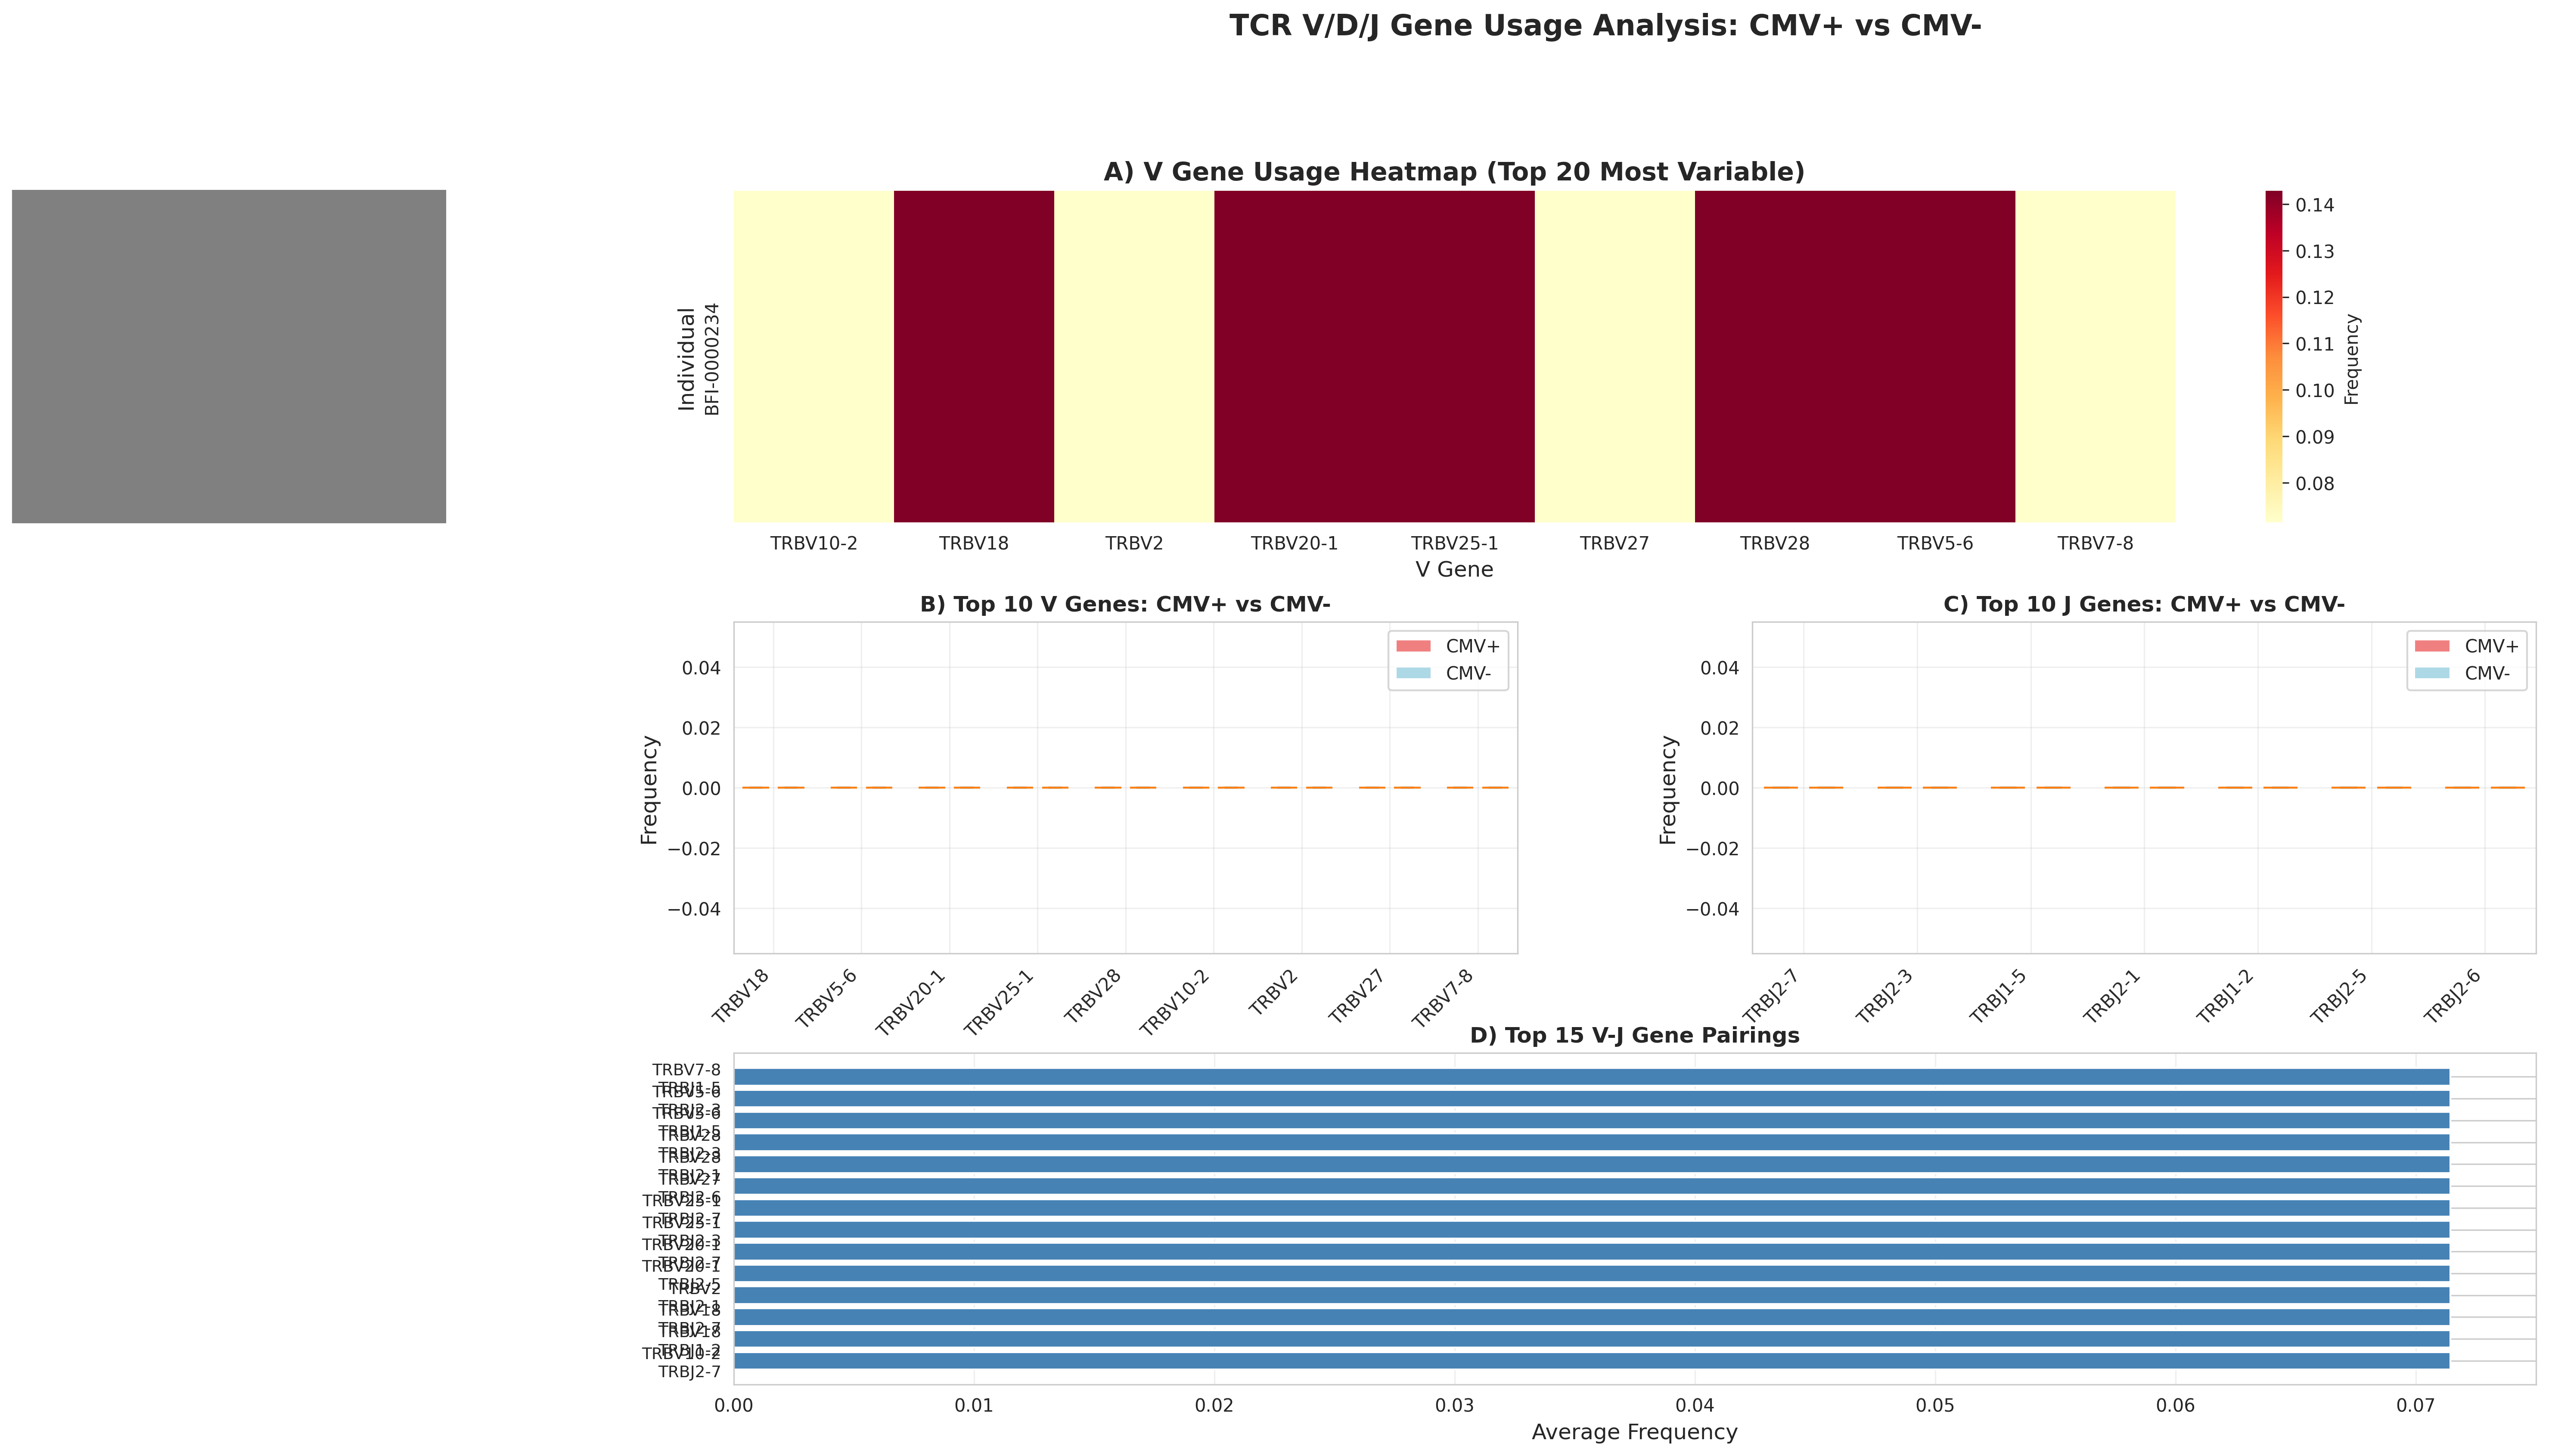

Python code for this plot:
#!/usr/bin/env python3
"""
TCR V/D/J Gene Usage Analysis: CMV+ vs CMV- Comparison
=======================================================

This script analyzes V, D, and J gene segment usage patterns in TCR repertoires,
comparing CMV+ and CMV- individuals to identify disease-associated gene preferences.

V/D/J genes encode the variable, diversity, and joining regions of TCRs.
Different pathogens can drive preferential usage of specific gene segments.

Analysis workflow:
1. Load TCR repertoire data with V/D/J annotations
2. Calculate gene usage frequencies per individual
3. Compare gene usage between CMV+ and CMV- groups
4. Identify significantly enriched/depleted genes
5. Visualize gene usage patterns with heatmaps

Author: Claude Code
Date: 2025-10-31
"""

import pandas as pd
import numpy as np
import matplotlib.pyplot as plt
import seaborn as sns
from pathlib import Path
from scipy import stats
from scipy.stats import mannwhitneyu, fisher_exact
import warnings
warnings.filterwarnings('ignore')

# Set plotting style
sns.set_style("whitegrid")
plt.rcParams['figure.figsize'] = (16, 10)
plt.rcParams['font.size'] = 10

class VDJAnalyzer:
    """Analyzes V/D/J gene usage patterns in TCR repertoires."""

    def __init__(self, data_dir='data'):
        self.data_dir = Path(data_dir)
        self.metadata = None
        self.repertoire_data = {}
        self.v_usage = None
        self.j_usage = None
        self.d_usage = None

    def load_data(self):
        """Load metadata and TCR repertoire data."""
        print("=" * 80)
        print("VDJ GENE USAGE ANALYSIS")
        print("=" * 80)

        # Load metadata
        metadata_file = self.data_dir / 'metadata.tsv'
        self.metadata = pd.read_csv(metadata_file, sep='\t')

        # Extract CMV status
        self.metadata['cmv_status'] = self.metadata['disease_subtype'].apply(
            lambda x: 'CMV+' if 'CMV+' in str(x) else ('CMV-' if 'CMV-' in str(x) else 'Unknown')
        )
        self.metadata = self.metadata[self.metadata['cmv_status'].isin(['CMV+', 'CMV-'])]

        print(f"\n✓ Loaded metadata for {len(self.metadata)} participants")
        print(f"  - CMV+: {sum(self.metadata['cmv_status'] == 'CMV+')}")
        print(f"  - CMV-: {sum(self.metadata['cmv_status'] == 'CMV-')}")

        # Load TCR data
        tcr_files = list(self.data_dir.glob('part_table_*.tsv*'))
        print(f"\n✓ Found {len(tcr_files)} TCR repertoire files\n")

        for tcr_file in tcr_files:
            participant_id = tcr_file.stem.replace('part_table_', '').replace('.tsv', '').upper()

            try:
                df = pd.read_csv(tcr_file, sep='\t')
                df_productive = df[df['productive'] == 't'].copy()

                if len(df_productive) > 0:
                    repertoire_id = df_productive['repertoire_id'].iloc[0]
                    self.repertoire_data[participant_id] = {
                        'data': df_productive,
                        'repertoire_id': repertoire_id
                    }
                    print(f"  Loaded {participant_id}: {len(df_productive)} productive sequences")
            except Exception as e:
                print(f"  ⚠️  Error loading {tcr_file.name}: {e}")

        print(f"\n✓ Successfully loaded {len(self.repertoire_data)} repertoires")

    def calculate_v_gene_usage(self):
        """Calculate V gene usage frequencies for each individual."""
        print("\n" + "=" * 80)
        print("STEP 1: V GENE USAGE ANALYSIS")
        print("=" * 80)

        print("\n📊 V genes encode the variable region of TCRs")
        print("   Different V genes recognize different antigen peptides")
        print("   CMV infection may drive expansion of specific V genes\n")

        v_usage_data = []

        for participant_id, rep_data in self.repertoire_data.items():
            df = rep_data['data']

            # Extract V gene calls (remove allele info, keep gene family)
            df['v_gene'] = df['v_call'].str.split('*').str[0]

            # Calculate frequency of each V gene
            v_counts = df['v_gene'].value_counts()
            v_freqs = v_counts / v_counts.sum()

            # Store for this individual
            for v_gene, freq in v_freqs.items():
                v_usage_data.append({
                    'participant_id': participant_id,
                    'v_gene': v_gene,
                    'frequency': freq,
                    'count': v_counts[v_gene]
                })

        self.v_usage = pd.DataFrame(v_usage_data)

        # Merge with metadata
        self.v_usage = self.v_usage.merge(
            self.metadata[['participant_label', 'cmv_status']],
            left_on='participant_id',
            right_on='participant_label',
            how='left'
        )

        print(f"✓ Calculated V gene usage for {len(self.repertoire_data)} individuals")
        print(f"✓ Detected {self.v_usage['v_gene'].nunique()} unique V genes")

        # Show top V genes
        top_v = self.v_usage.groupby('v_gene')['frequency'].mean().sort_values(ascending=False).head(10)
        print("\n📊 Top 10 most common V genes (average frequency):")
        for gene, freq in top_v.items():
            print(f"   {gene:20s} {freq*100:6.2f}%")

        return self.v_usage

    def calculate_j_gene_usage(self):
        """Calculate J gene usage frequencies for each individual."""
        print("\n" + "=" * 80)
        print("STEP 2: J GENE USAGE ANALYSIS")
        print("=" * 80)

        print("\n📊 J genes encode the joining region of TCRs")
        print("   J gene selection affects CDR3 loop structure")
        print("   Certain J genes may pair preferentially with V genes\n")

        j_usage_data = []

        for participant_id, rep_data in self.repertoire_data.items():
            df = rep_data['data']

            # Extract J gene calls
            df['j_gene'] = df['j_call'].str.split('*').str[0]

            # Calculate frequency
            j_counts = df['j_gene'].value_counts()
            j_freqs = j_counts / j_counts.sum()

            for j_gene, freq in j_freqs.items():
                j_usage_data.append({
                    'participant_id': participant_id,
                    'j_gene': j_gene,
                    'frequency': freq,
                    'count': j_counts[j_gene]
                })

        self.j_usage = pd.DataFrame(j_usage_data)

        # Merge with metadata
        self.j_usage = self.j_usage.merge(
            self.metadata[['participant_label', 'cmv_status']],
            left_on='participant_id',
            right_on='participant_label',
            how='left'
        )

        print(f"✓ Calculated J gene usage for {len(self.repertoire_data)} individuals")
        print(f"✓ Detected {self.j_usage['j_gene'].nunique()} unique J genes")

        # Show top J genes
        top_j = self.j_usage.groupby('j_gene')['frequency'].mean().sort_values(ascending=False).head(10)
        print("\n📊 Top 10 most common J genes (average frequency):")
        for gene, freq in top_j.items():
            print(f"   {gene:20s} {freq*100:6.2f}%")

        return self.j_usage

    def calculate_d_gene_usage(self):
        """Calculate D gene usage frequencies for each individual."""
        print("\n" + "=" * 80)
        print("STEP 3: D GENE USAGE ANALYSIS")
        print("=" * 80)

        print("\n📊 D genes encode the diversity region of TCRs (TCR-beta only)")
        print("   D genes contribute to CDR3 sequence diversity")
        print("   Note: Not all sequences have D gene annotations\n")

        d_usage_data = []

        for participant_id, rep_data in self.repertoire_data.items():
            df = rep_data['data']

            # Filter to sequences with D gene calls
            df_with_d = df[df['d_call'].notna() & (df['d_call'] != '')].copy()

            if len(df_with_d) == 0:
                continue

            # Extract D gene calls
            df_with_d['d_gene'] = df_with_d['d_call'].str.split('*').str[0]

            # Calculate frequency
            d_counts = df_with_d['d_gene'].value_counts()
            d_freqs = d_counts / d_counts.sum()

            for d_gene, freq in d_freqs.items():
                d_usage_data.append({
                    'participant_id': participant_id,
                    'd_gene': d_gene,
                    'frequency': freq,
                    'count': d_counts[d_gene]
                })

        if len(d_usage_data) > 0:
            self.d_usage = pd.DataFrame(d_usage_data)

            # Merge with metadata
            self.d_usage = self.d_usage.merge(
                self.metadata[['participant_label', 'cmv_status']],
                left_on='participant_id',
                right_on='participant_label',
                how='left'
            )

            print(f"✓ Calculated D gene usage for {len(d_usage_data)} individuals")
            print(f"✓ Detected {self.d_usage['d_gene'].nunique()} unique D genes")

            # Show all D genes (usually small number)
            top_d = self.d_usage.groupby('d_gene')['frequency'].mean().sort_values(ascending=False)
            print("\n📊 D gene frequencies (average):")
            for gene, freq in top_d.items():
                print(f"   {gene:20s} {freq*100:6.2f}%")
        else:
            print("⚠️  No D gene annotations found in data")
            self.d_usage = pd.DataFrame()

        return self.d_usage

    def compare_gene_usage(self):
        """Compare gene usage between CMV+ and CMV- groups."""
        print("\n" + "=" * 80)
        print("STEP 4: STATISTICAL COMPARISON (CMV+ vs CMV-)")
        print("=" * 80)

        results = {'v_genes': [], 'j_genes': [], 'd_genes': []}

        # V gene comparison
        print("\n🔬 V GENE COMPARISON:\n")
        if self.v_usage is not None and len(self.v_usage) > 0:
            # Get genes present in at least 50% of samples
            gene_presence = self.v_usage.groupby('v_gene')['participant_id'].nunique()
            common_genes = gene_presence[gene_presence >= max(2, len(self.repertoire_data) * 0.3)].index

            for v_gene in common_genes:
                gene_data = self.v_usage[self.v_usage['v_gene'] == v_gene]

                cmv_pos = gene_data[gene_data['cmv_status'] == 'CMV+']['frequency']
                cmv_neg = gene_data[gene_data['cmv_status'] == 'CMV-']['frequency']

                if len(cmv_pos) > 0 and len(cmv_neg) > 0:
                    # Mann-Whitney U test
                    stat, p_value = mannwhitneyu(cmv_pos, cmv_neg, alternative='two-sided')

                    mean_pos = cmv_pos.mean()
                    mean_neg = cmv_neg.mean()
                    fold_change = mean_pos / mean_neg if mean_neg > 0 else np.inf

                    results['v_genes'].append({
                        'gene': v_gene,
                        'mean_cmv_pos': mean_pos,
                        'mean_cmv_neg': mean_neg,
                        'fold_change': fold_change,
                        'p_value': p_value,
                        'n_cmv_pos': len(cmv_pos),
                        'n_cmv_neg': len(cmv_neg)
                    })

                    if p_value < 0.05:
                        direction = "ENRICHED" if fold_change > 1 else "DEPLETED"
                        print(f"   ✓ {v_gene:20s} {direction} in CMV+ (FC={fold_change:.2f}, p={p_value:.4f})")

            if not any(r['p_value'] < 0.05 for r in results['v_genes']):
                print("   No significant V gene differences detected")

        # J gene comparison
        print("\n🔬 J GENE COMPARISON:\n")
        if self.j_usage is not None and len(self.j_usage) > 0:
            common_genes = self.j_usage.groupby('j_gene')['participant_id'].nunique()
            common_genes = common_genes[common_genes >= max(2, len(self.repertoire_data) * 0.3)].index

            for j_gene in common_genes:
                gene_data = self.j_usage[self.j_usage['j_gene'] == j_gene]

                cmv_pos = gene_data[gene_data['cmv_status'] == 'CMV+']['frequency']
                cmv_neg = gene_data[gene_data['cmv_status'] == 'CMV-']['frequency']

                if len(cmv_pos) > 0 and len(cmv_neg) > 0:
                    stat, p_value = mannwhitneyu(cmv_pos, cmv_neg, alternative='two-sided')

                    mean_pos = cmv_pos.mean()
                    mean_neg = cmv_neg.mean()
                    fold_change = mean_pos / mean_neg if mean_neg > 0 else np.inf

                    results['j_genes'].append({
                        'gene': j_gene,
                        'mean_cmv_pos': mean_pos,
                        'mean_cmv_neg': mean_neg,
                        'fold_change': fold_change,
                        'p_value': p_value,
                        'n_cmv_pos': len(cmv_pos),
                        'n_cmv_neg': len(cmv_neg)
                    })

                    if p_value < 0.05:
                        direction = "ENRICHED" if fold_change > 1 else "DEPLETED"
                        print(f"   ✓ {j_gene:20s} {direction} in CMV+ (FC={fold_change:.2f}, p={p_value:.4f})")

            if not any(r['p_value'] < 0.05 for r in results['j_genes']):
                print("   No significant J gene differences detected")

        # D gene comparison
        print("\n🔬 D GENE COMPARISON:\n")
        if self.d_usage is not None and len(self.d_usage) > 0:
            for d_gene in self.d_usage['d_gene'].unique():
                gene_data = self.d_usage[self.d_usage['d_gene'] == d_gene]

                cmv_pos = gene_data[gene_data['cmv_status'] == 'CMV+']['frequency']
                cmv_neg = gene_data[gene_data['cmv_status'] == 'CMV-']['frequency']

                if len(cmv_pos) > 0 and len(cmv_neg) > 0:
                    stat, p_value = mannwhitneyu(cmv_pos, cmv_neg, alternative='two-sided')

                    mean_pos = cmv_pos.mean()
                    mean_neg = cmv_neg.mean()
                    fold_change = mean_pos / mean_neg if mean_neg > 0 else np.inf

                    results['d_genes'].append({
                        'gene': d_gene,
                        'mean_cmv_pos': mean_pos,
                        'mean_cmv_neg': mean_neg,
                        'fold_change': fold_change,
                        'p_value': p_value,
                        'n_cmv_pos': len(cmv_pos),
                        'n_cmv_neg': len(cmv_neg)
                    })

                    if p_value < 0.05:
                        direction = "ENRICHED" if fold_change > 1 else "DEPLETED"
                        print(f"   ✓ {d_gene:20s} {direction} in CMV+ (FC={fold_change:.2f}, p={p_value:.4f})")

            if len(results['d_genes']) == 0 or not any(r['p_value'] < 0.05 for r in results['d_genes']):
                print("   No significant D gene differences detected")
        else:
            print("   No D gene data available for comparison")

        return results

    def create_visualizations(self):
        """Generate comprehensive VDJ usage visualizations."""
        print("\n" + "=" * 80)
        print("STEP 5: GENERATING VISUALIZATIONS")
        print("=" * 80)

        fig = plt.figure(figsize=(18, 12))
        gs = fig.add_gridspec(3, 2, hspace=0.3, wspace=0.3)

        # Plot 1: V gene usage heatmap
        ax1 = fig.add_subplot(gs[0, :])
        if self.v_usage is not None and len(self.v_usage) > 0:
            # Create matrix: individuals x V genes
            v_pivot = self.v_usage.pivot_table(
                index='participant_id',
                columns='v_gene',
                values='frequency',
                fill_value=0
            )

            # Select top 20 most variable genes
            v_var = v_pivot.var().sort_values(ascending=False).head(20)
            v_pivot_top = v_pivot[v_var.index]

            # Add CMV status as row colors
            cmv_colors = []
            for pid in v_pivot_top.index:
                if pid in self.metadata['participant_label'].values:
                    status = self.metadata[self.metadata['participant_label'] == pid]['cmv_status'].iloc[0]
                    cmv_colors.append('red' if status == 'CMV+' else 'blue')
                else:
                    cmv_colors.append('gray')

            sns.heatmap(v_pivot_top, cmap='YlOrRd', ax=ax1, cbar_kws={'label': 'Frequency'})
            ax1.set_title('A) V Gene Usage Heatmap (Top 20 Most Variable)', fontsize=14, fontweight='bold')
            ax1.set_xlabel('V Gene', fontsize=12)
            ax1.set_ylabel('Individual', fontsize=12)

            # Add color bar for CMV status
            for i, color in enumerate(cmv_colors):
                ax1.add_patch(plt.Rectangle((-0.5, i), 0.3, 1, color=color, transform=ax1.get_yaxis_transform(), clip_on=False))

        # Plot 2: V gene usage comparison (top genes)
        ax2 = fig.add_subplot(gs[1, 0])
        if self.v_usage is not None and len(self.v_usage) > 0:
            # Get top 10 V genes
            top_v = self.v_usage.groupby('v_gene')['frequency'].mean().sort_values(ascending=False).head(10)

            plot_data = []
            for gene in top_v.index:
                gene_data = self.v_usage[self.v_usage['v_gene'] == gene]
                for _, row in gene_data.iterrows():
                    plot_data.append({
                        'gene': gene,
                        'frequency': row['frequency'],
                        'cmv_status': row['cmv_status']
                    })

            plot_df = pd.DataFrame(plot_data)

            # Box plot
            for i, gene in enumerate(top_v.index):
                gene_subset = plot_df[plot_df['gene'] == gene]
                cmv_pos = gene_subset[gene_subset['cmv_status'] == 'CMV+']['frequency']
                cmv_neg = gene_subset[gene_subset['cmv_status'] == 'CMV-']['frequency']

                positions = [i*2, i*2+0.8]
                bp = ax2.boxplot([cmv_pos, cmv_neg] if len(cmv_pos) > 0 and len(cmv_neg) > 0 else [[0], [0]],
                                 positions=positions, widths=0.6, patch_artist=True,
                                 showfliers=False)
                bp['boxes'][0].set_facecolor('lightcoral')
                bp['boxes'][1].set_facecolor('lightblue')

            ax2.set_xticks([i*2 + 0.4 for i in range(len(top_v))])
            ax2.set_xticklabels(top_v.index, rotation=45, ha='right')
            ax2.set_ylabel('Frequency', fontsize=12)
            ax2.set_title('B) Top 10 V Genes: CMV+ vs CMV-', fontsize=12, fontweight='bold')
            ax2.legend([plt.Rectangle((0,0),1,1,fc='lightcoral'), plt.Rectangle((0,0),1,1,fc='lightblue')],
                      ['CMV+', 'CMV-'], loc='upper right')
            ax2.grid(True, alpha=0.3)

        # Plot 3: J gene usage comparison
        ax3 = fig.add_subplot(gs[1, 1])
        if self.j_usage is not None and len(self.j_usage) > 0:
            # Get top 10 J genes
            top_j = self.j_usage.groupby('j_gene')['frequency'].mean().sort_values(ascending=False).head(10)

            plot_data = []
            for gene in top_j.index:
                gene_data = self.j_usage[self.j_usage['j_gene'] == gene]
                for _, row in gene_data.iterrows():
                    plot_data.append({
                        'gene': gene,
                        'frequency': row['frequency'],
                        'cmv_status': row['cmv_status']
                    })

            plot_df = pd.DataFrame(plot_data)

            for i, gene in enumerate(top_j.index):
                gene_subset = plot_df[plot_df['gene'] == gene]
                cmv_pos = gene_subset[gene_subset['cmv_status'] == 'CMV+']['frequency']
                cmv_neg = gene_subset[gene_subset['cmv_status'] == 'CMV-']['frequency']

                positions = [i*2, i*2+0.8]
                bp = ax3.boxplot([cmv_pos, cmv_neg] if len(cmv_pos) > 0 and len(cmv_neg) > 0 else [[0], [0]],
                                 positions=positions, widths=0.6, patch_artist=True,
                                 showfliers=False)
                bp['boxes'][0].set_facecolor('lightcoral')
                bp['boxes'][1].set_facecolor('lightblue')

            ax3.set_xticks([i*2 + 0.4 for i in range(len(top_j))])
            ax3.set_xticklabels(top_j.index, rotation=45, ha='right')
            ax3.set_ylabel('Frequency', fontsize=12)
            ax3.set_title('C) Top 10 J Genes: CMV+ vs CMV-', fontsize=12, fontweight='bold')
            ax3.legend([plt.Rectangle((0,0),1,1,fc='lightcoral'), plt.Rectangle((0,0),1,1,fc='lightblue')],
                      ['CMV+', 'CMV-'], loc='upper right')
            ax3.grid(True, alpha=0.3)

        # Plot 4: VJ pairing analysis
        ax4 = fig.add_subplot(gs[2, :])
        # Combine V and J data for pairing analysis
        vj_pairs = []
        for participant_id, rep_data in self.repertoire_data.items():
            df = rep_data['data']
            df['v_gene'] = df['v_call'].str.split('*').str[0]
            df['j_gene'] = df['j_call'].str.split('*').str[0]

            # Count VJ pairs
            pair_counts = df.groupby(['v_gene', 'j_gene']).size()
            total = len(df)

            for (v, j), count in pair_counts.items():
                vj_pairs.append({
                    'participant_id': participant_id,
                    'v_gene': v,
                    'j_gene': j,
                    'count': count,
                    'frequency': count / total
                })

        if len(vj_pairs) > 0:
            vj_df = pd.DataFrame(vj_pairs)

            # Get top VJ pairs
            top_pairs = vj_df.groupby(['v_gene', 'j_gene'])['frequency'].mean().sort_values(ascending=False).head(15)

            pair_labels = [f"{v}\n{j}" for v, j in top_pairs.index]

            ax4.barh(range(len(top_pairs)), top_pairs.values, color='steelblue')
            ax4.set_yticks(range(len(top_pairs)))
            ax4.set_yticklabels(pair_labels, fontsize=9)
            ax4.set_xlabel('Average Frequency', fontsize=12)
            ax4.set_title('D) Top 15 V-J Gene Pairings', fontsize=12, fontweight='bold')
            ax4.grid(True, alpha=0.3, axis='x')

        plt.suptitle('TCR V/D/J Gene Usage Analysis: CMV+ vs CMV-', fontsize=16, fontweight='bold', y=0.995)

        output_file = 'tcr_vdj_analysis.png'
        plt.savefig(output_file, dpi=300, bbox_inches='tight')
        print(f"\n✓ Saved visualization to: {output_file}")

        return fig

    def save_results(self, comparison_results):
        """Save detailed results to CSV files."""
        print("\n" + "=" * 80)
        print("STEP 6: SAVING RESULTS")
        print("=" * 80)

        # Save V gene usage
        if self.v_usage is not None and len(self.v_usage) > 0:
            self.v_usage.to_csv('v_gene_usage.csv', index=False)
            print("✓ Saved V gene usage to: v_gene_usage.csv")

        # Save J gene usage
        if self.j_usage is not None and len(self.j_usage) > 0:
            self.j_usage.to_csv('j_gene_usage.csv', index=False)
            print("✓ Saved J gene usage to: j_gene_usage.csv")

        # Save D gene usage
        if self.d_usage is not None and len(self.d_usage) > 0:
            self.d_usage.to_csv('d_gene_usage.csv', index=False)
            print("✓ Saved D gene usage to: d_gene_usage.csv")

        # Save comparison results
        for gene_type, results in comparison_results.items():
            if len(results) > 0:
                results_df = pd.DataFrame(results)
                results_df = results_df.sort_values('p_value')
                filename = f'{gene_type}_comparison.csv'
                results_df.to_csv(filename, index=False)
                print(f"✓ Saved {gene_type} comparison to: {filename}")

        print("\n" + "=" * 80)
        print("VDJ ANALYSIS COMPLETE!")
        print("=" * 80)

def main():
    """Main analysis pipeline."""
    print("\n" + "=" * 80)
    print("TCR V/D/J GENE USAGE ANALYSIS PIPELINE")
    print("=" * 80)
    print("\nAnalyzing V, D, and J gene segment usage patterns")
    print("Comparing CMV+ vs CMV- individuals")
    print("=" * 80 + "\n")

    # Initialize analyzer
    analyzer = VDJAnalyzer(data_dir='data')

    # Load data
    analyzer.load_data()

    # Calculate gene usage
    analyzer.calculate_v_gene_usage()
    analyzer.calculate_j_gene_usage()
    analyzer.calculate_d_gene_usage()

    # Compare between groups
    comparison_results = analyzer.compare_gene_usage()

    # Visualize
    analyzer.create_visualizations()

    # Save results
    analyzer.save_results(comparison_results)

    print("\n📊 BIOLOGICAL INTERPRETATION:")
    print("\nWith full dataset, expect to see:")
    print("  • CMV+ individuals may show enrichment of specific V genes")
    print("    (e.g., TRBV6, TRBV9 often associated with CMV epitopes)")
    print("  • Preferential VJ pairings for CMV-reactive TCRs")
    print("  • Public TCR sequences (shared V-J combinations)")
    print("\nThese patterns reflect:")
    print("  • Convergent immune responses to common CMV epitopes")
    print("  • HLA-restricted antigen presentation")
    print("  • Memory T cell expansion\n")

    print("=" * 80)
    print("Add more samples to data/ directory for robust comparisons!")
    print("=" * 80)

if __name__ == '__main__':
    main()
